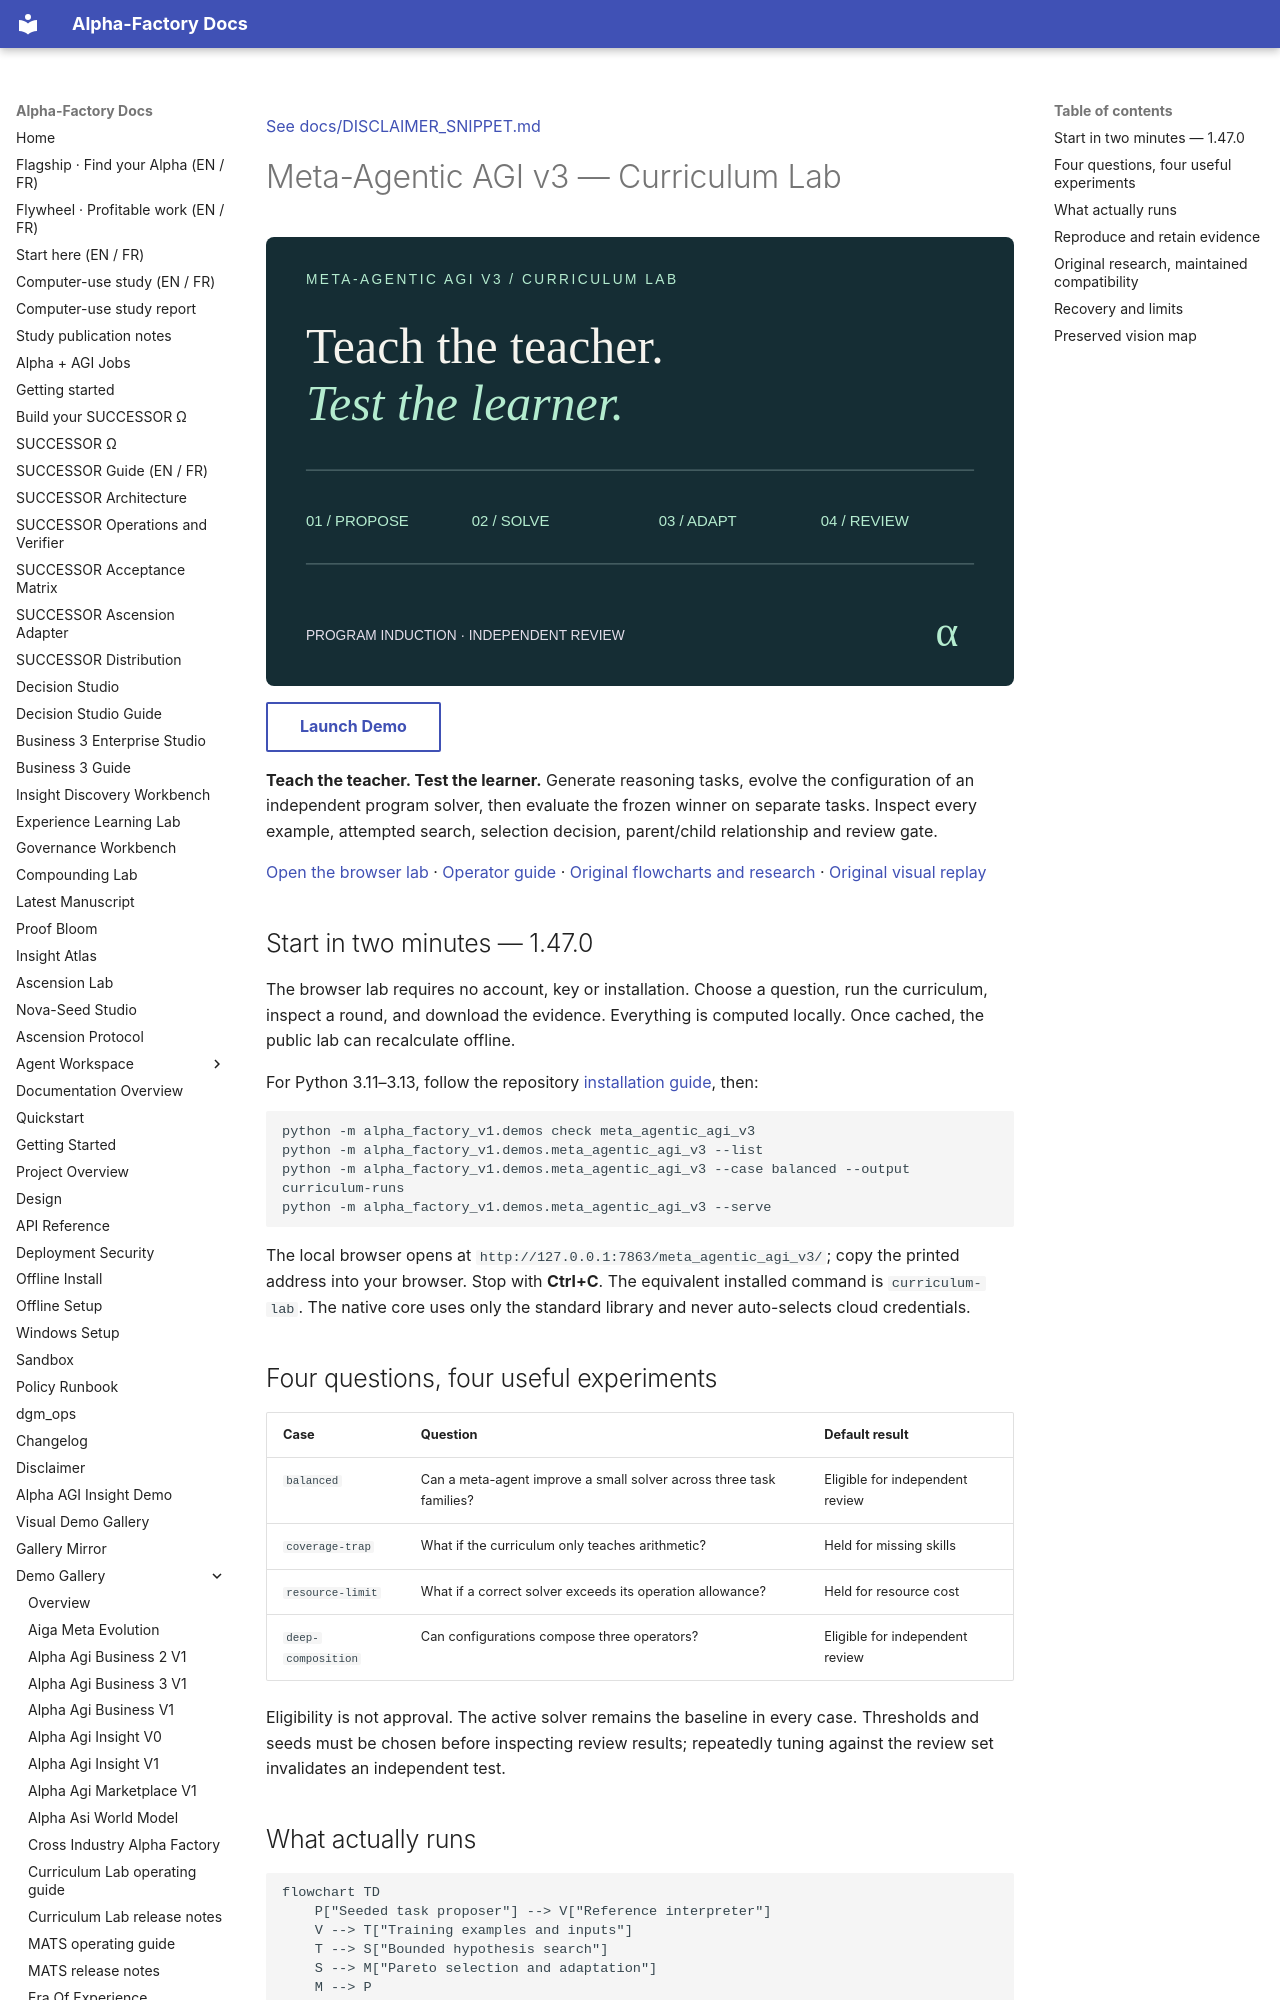

repository: MontrealAI/AGI-Alpha-Agent-v0 · page: demos/meta_agentic_agi_v3/index.html · generator: mkdocs

[See docs/DISCLAIMER_SNIPPET.md](../DISCLAIMER_SNIPPET.md)

# Meta-Agentic AGI v3 — Curriculum Lab

![preview](../meta_agentic_agi_v3/assets/lab-preview.svg){.demo-preview}

[Launch Demo](../meta_agentic_agi_v3/index.html){.md-button}

**Teach the teacher. Test the learner.** Generate reasoning tasks, evolve the configuration of an independent
program solver, then evaluate the frozen winner on separate tasks. Inspect every example, attempted search,
selection decision, parent/child relationship and review gate.

[Open the browser lab](https://montrealai.github.io/AGI-Alpha-Agent-v0/meta_agentic_agi_v3/) ·
[Operator guide](https://github.com/MontrealAI/AGI-Alpha-Agent-v0/blob/main/docs/agent/CURRICULUM_LAB.md) ·
[Original flowcharts and research](https://github.com/MontrealAI/AGI-Alpha-Agent-v0/blob/main/alpha_factory_v1/demos/meta_agentic_agi_v3/RESEARCH_ARCHIVE.md) ·
[Original visual replay](https://montrealai.github.io/AGI-Alpha-Agent-v0/meta_agentic_agi_v3/research.html)

<a id="start-in-two-minutes-1360"></a>

<!-- CURRENT-DEMO:START -->

## Start in two minutes — 1.47.0

The browser lab requires no account, key or installation. Choose a question, run the curriculum, inspect a round,
and download the evidence. Everything is computed locally. Once cached, the public lab can recalculate offline.

For Python 3.11–3.13, follow the repository [installation guide](https://github.com/MontrealAI/AGI-Alpha-Agent-v0/blob/main/alpha_factory_v1/demos/README.md#start-locally), then:

```bash
python -m alpha_factory_v1.demos check meta_agentic_agi_v3
python -m alpha_factory_v1.demos.meta_agentic_agi_v3 --list
python -m alpha_factory_v1.demos.meta_agentic_agi_v3 --case balanced --output curriculum-runs
python -m alpha_factory_v1.demos.meta_agentic_agi_v3 --serve
```

The local browser opens at `http://127.0.0.1:7863/meta_agentic_agi_v3/`; copy the printed address into your browser.
Stop with **Ctrl+C**. The equivalent installed command is `curriculum-lab`.
The native core uses only the standard library and never auto-selects cloud credentials.

<!-- CURRENT-DEMO:END -->

## Four questions, four useful experiments

| Case | Question | Default result |
|---|---|---|
| `balanced` | Can a meta-agent improve a small solver across three task families? | Eligible for independent review |
| `coverage-trap` | What if the curriculum only teaches arithmetic? | Held for missing skills |
| `resource-limit` | What if a correct solver exceeds its operation allowance? | Held for resource cost |
| `deep-composition` | Can configurations compose three operators? | Eligible for independent review |

Eligibility is not approval. The active solver remains the baseline in every case. Thresholds and seeds must be
chosen before inspecting review results; repeatedly tuning against the review set invalidates an independent test.
